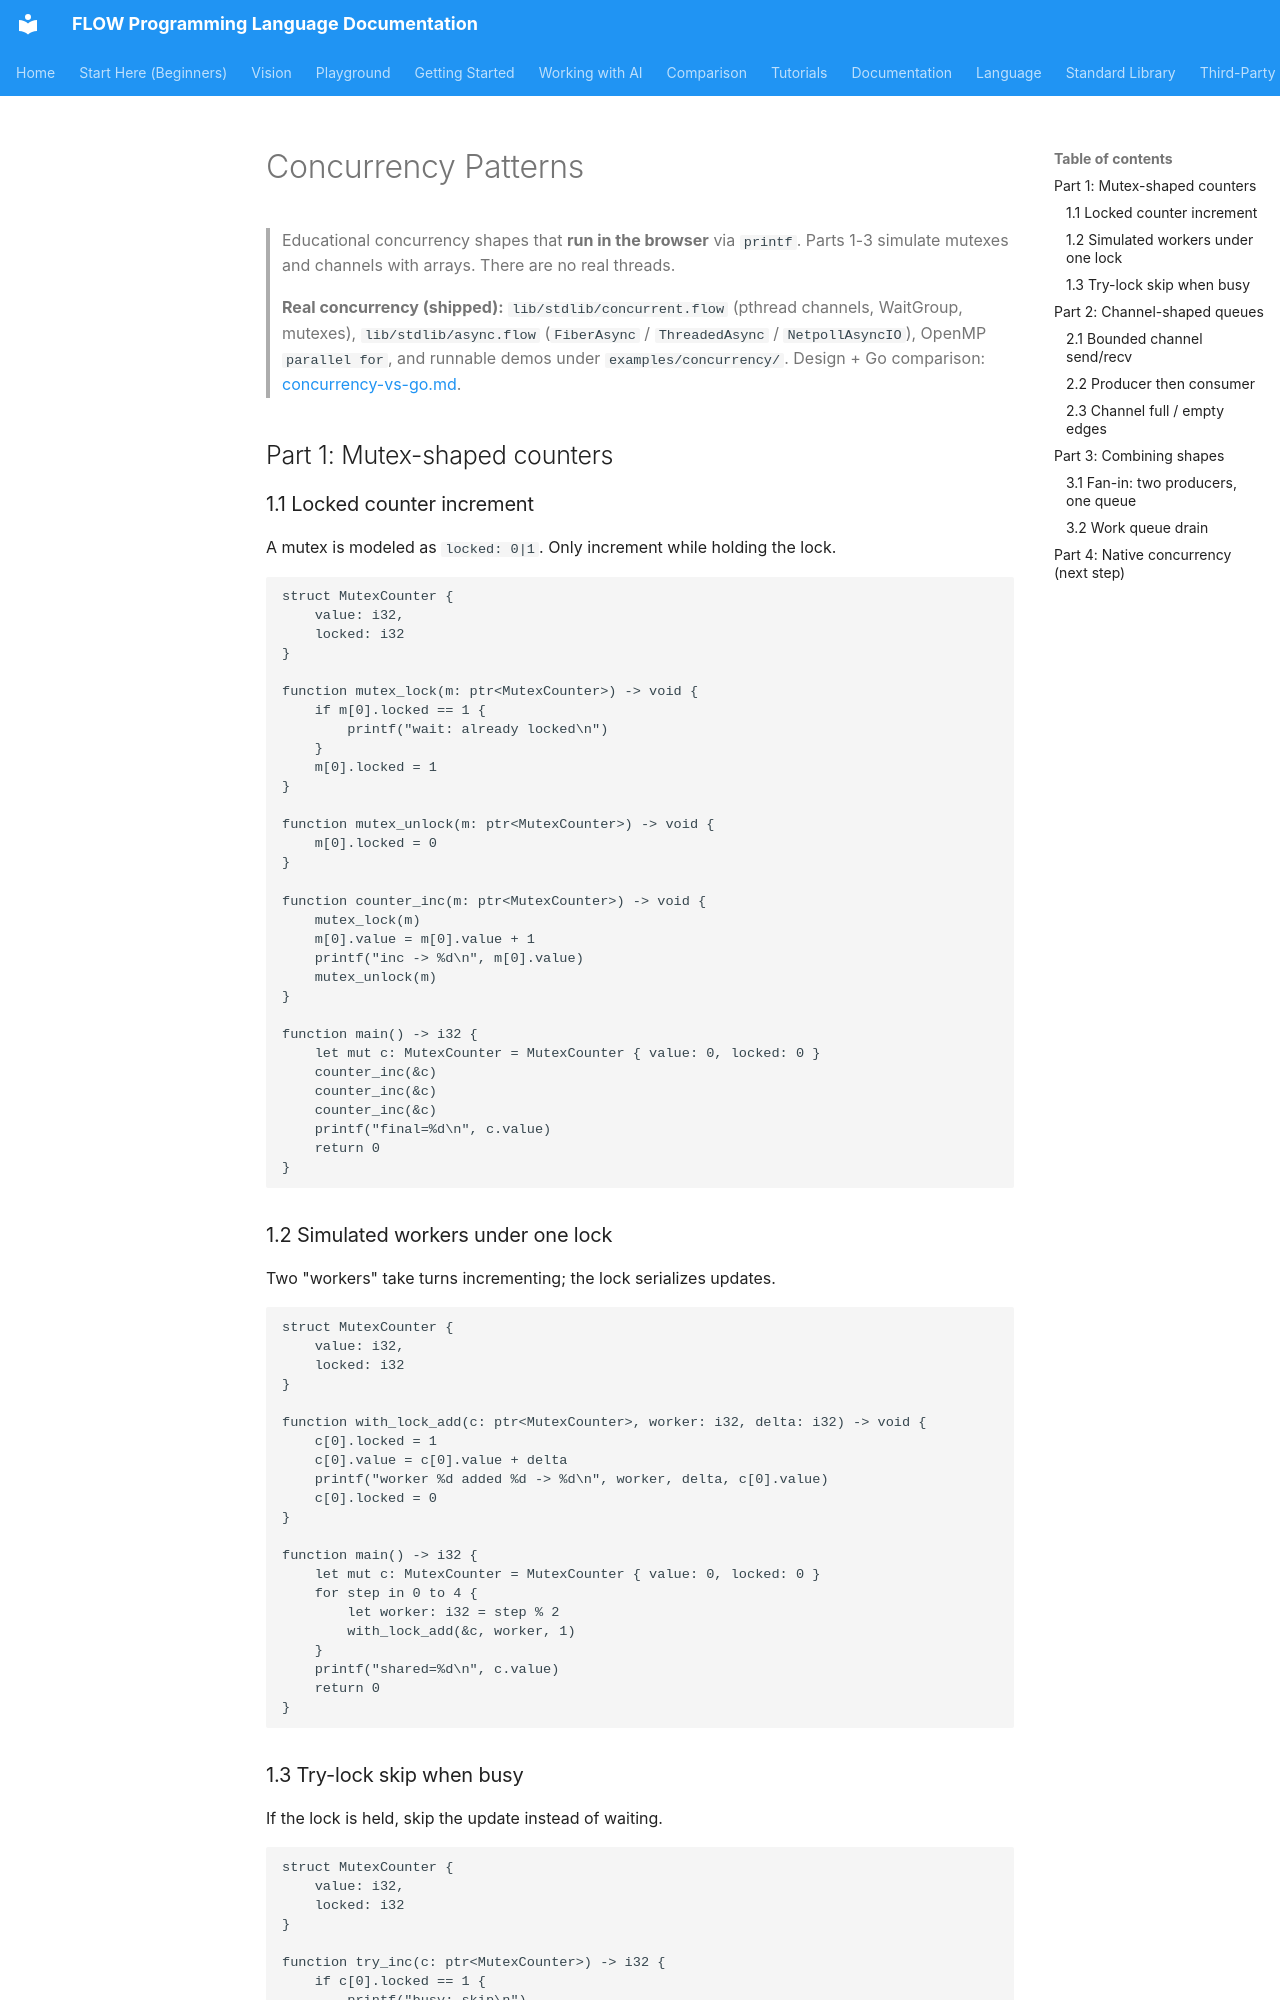

repository: flooooooooooow/flow · page: tutorials/concurrency/index.html · generator: mkdocs

# Concurrency Patterns

> Educational concurrency shapes that **run in the browser** via `printf`.
> Parts 1-3 simulate mutexes and channels with arrays. There are no real threads.
>
> **Real concurrency (shipped):** `lib/stdlib/concurrent.flow` (pthread channels,
> WaitGroup, mutexes), `lib/stdlib/async.flow` (`FiberAsync` / `ThreadedAsync` /
> `NetpollAsyncIO`), OpenMP `parallel for`, and runnable demos under
> `examples/concurrency/`. Design + Go comparison:
> [concurrency-vs-go.md](../language/concurrency-vs-go.md).

## Part 1: Mutex-shaped counters

### 1.1 Locked counter increment

A mutex is modeled as `locked: 0|1`. Only increment while holding the lock.

```flow
struct MutexCounter {
    value: i32,
    locked: i32
}

function mutex_lock(m: ptr<MutexCounter>) -> void {
    if m[0].locked == 1 {
        printf("wait: already locked\n")
    }
    m[0].locked = 1
}

function mutex_unlock(m: ptr<MutexCounter>) -> void {
    m[0].locked = 0
}

function counter_inc(m: ptr<MutexCounter>) -> void {
    mutex_lock(m)
    m[0].value = m[0].value + 1
    printf("inc -> %d\n", m[0].value)
    mutex_unlock(m)
}

function main() -> i32 {
    let mut c: MutexCounter = MutexCounter { value: 0, locked: 0 }
    counter_inc(&c)
    counter_inc(&c)
    counter_inc(&c)
    printf("final=%d\n", c.value)
    return 0
}
```

### 1.2 Simulated workers under one lock

Two "workers" take turns incrementing; the lock serializes updates.

```flow
struct MutexCounter {
    value: i32,
    locked: i32
}

function with_lock_add(c: ptr<MutexCounter>, worker: i32, delta: i32) -> void {
    c[0].locked = 1
    c[0].value = c[0].value + delta
    printf("worker %d added %d -> %d\n", worker, delta, c[0].value)
    c[0].locked = 0
}

function main() -> i32 {
    let mut c: MutexCounter = MutexCounter { value: 0, locked: 0 }
    for step in 0 to 4 {
        let worker: i32 = step % 2
        with_lock_add(&c, worker, 1)
    }
    printf("shared=%d\n", c.value)
    return 0
}
```
